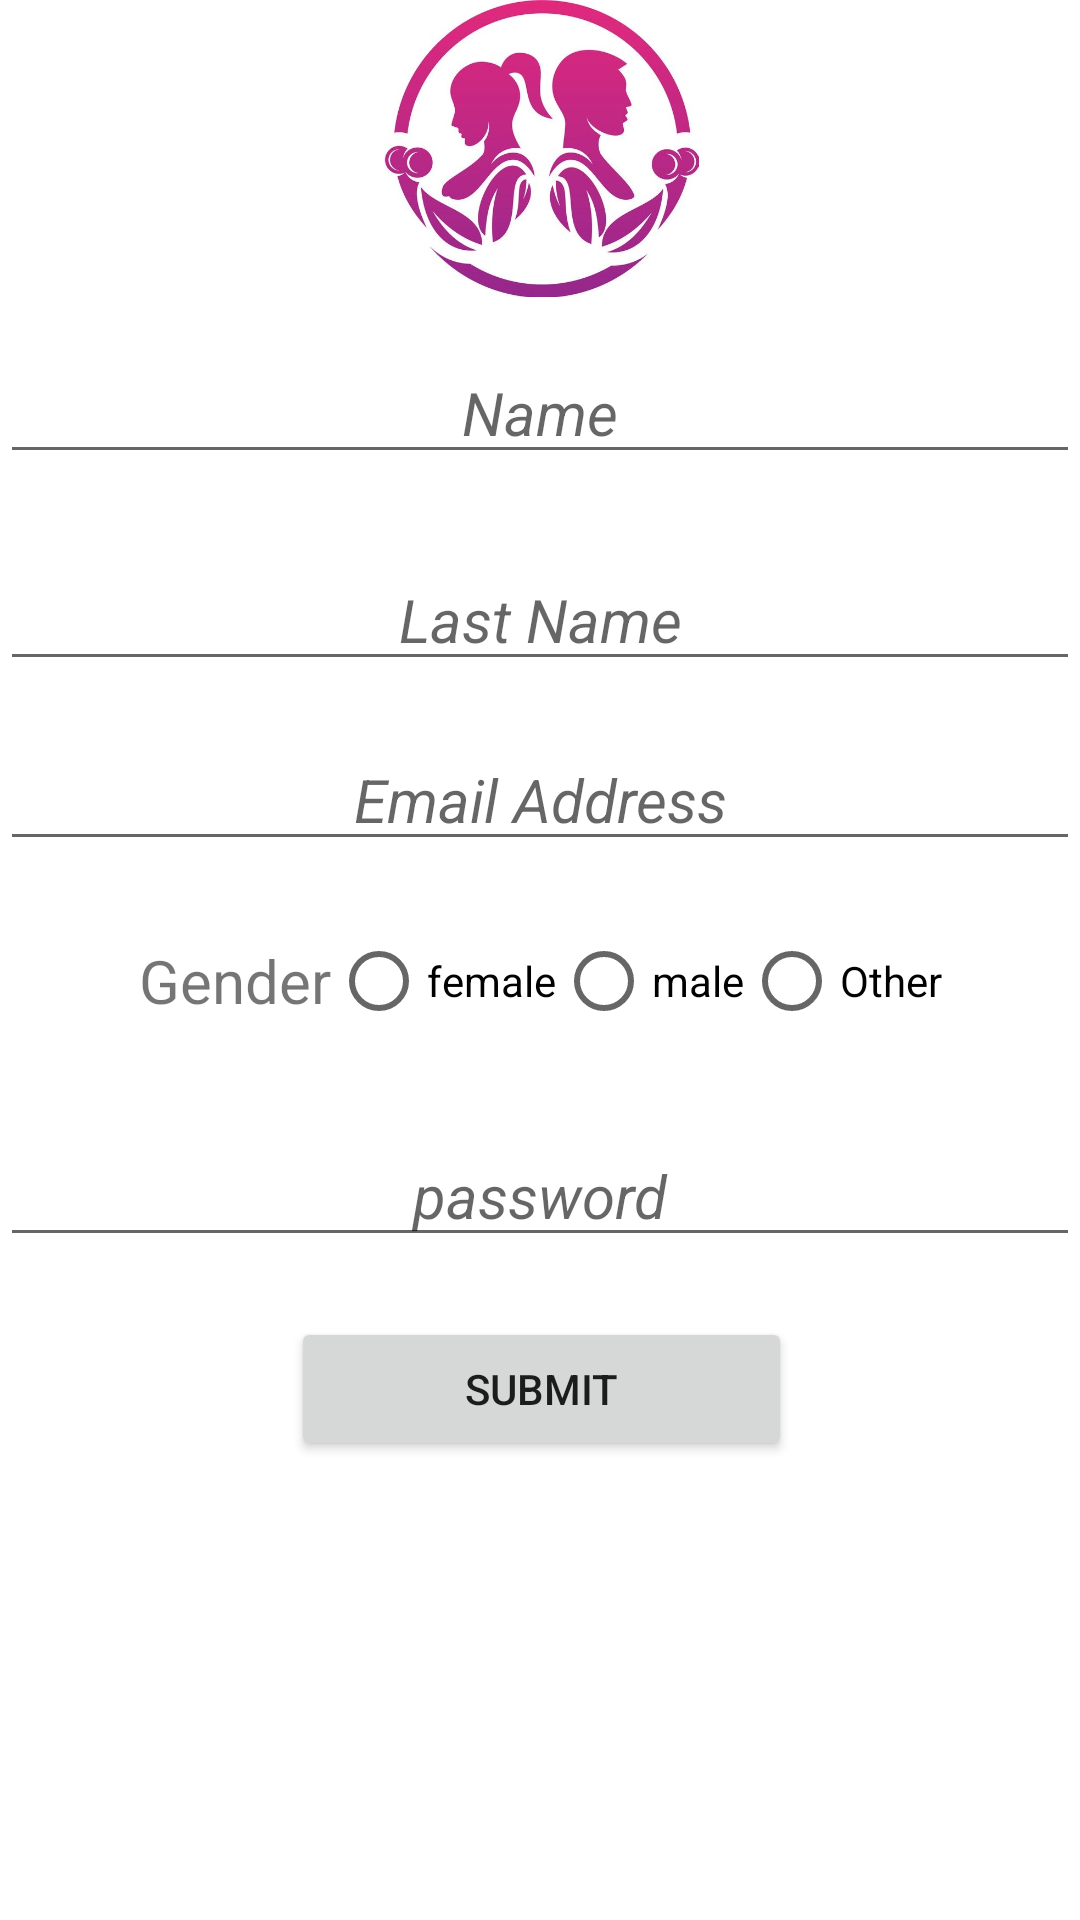

Here is an Android app screen rendered from its layout file. Give the layout XML and the strings, colors and styles it references.
<!-- AndroidManifest.xml: application theme Theme.MaterialComponents.Light.DarkActionBar -->
<!-- res/layout/activity_registration.xml -->
<?xml version="1.0" encoding="utf-8"?>

<androidx.constraintlayout.widget.ConstraintLayout xmlns:android="http://schemas.android.com/apk/res/android"
xmlns:app="http://schemas.android.com/apk/res-auto"
xmlns:tools="http://schemas.android.com/tools"
android:layout_width="match_parent"
android:layout_height="match_parent"
android:layout_margin="10dp"
android:orientation="vertical"
tools:context=".RegistrationActivity">

    <ImageView
        android:id="@+id/imageView6"
        android:layout_width="391dp"
        android:layout_height="99dp"
        android:layout_marginBottom="15dp"
        app:layout_constraintBottom_toTopOf="@+id/editTextName"
        app:layout_constraintEnd_toEndOf="parent"
        app:layout_constraintStart_toStartOf="parent"
        app:layout_constraintTop_toTopOf="parent"
        app:srcCompat="@drawable/registerlogo" />


<EditText
    android:id="@+id/editTextName"
    android:layout_width="0dp"
    android:layout_height="wrap_content"
    android:layout_marginBottom="25dp"
    android:ems="10"
    android:textAlignment="center"
    android:textSize="20sp"
    android:textStyle="italic"
    android:hint="@string/name"
    android:inputType="textPersonName"
    app:layout_constraintBottom_toTopOf="@+id/editTextLname"
    app:layout_constraintEnd_toEndOf="parent"
    app:layout_constraintStart_toStartOf="parent"
    app:layout_constraintTop_toBottomOf="@+id/imageView6" />


<EditText
    android:id="@+id/editTextLname"
    android:layout_width="0dp"
    android:layout_height="wrap_content"
    android:layout_marginBottom="16dp"
    android:ems="10"
    android:textAlignment="center"
    android:textSize="20sp"
    android:textStyle="italic"
    android:hint="@string/last_name"
    android:inputType="textPersonName"
    app:layout_constraintBottom_toTopOf="@+id/editTextEmail"
    app:layout_constraintEnd_toEndOf="parent"
    app:layout_constraintStart_toStartOf="parent"
    app:layout_constraintTop_toBottomOf="@+id/editTextName" />


<EditText
    android:id="@+id/editTextEmail"
    android:layout_width="0dp"
    android:layout_height="wrap_content"
    android:layout_marginBottom="16dp"
    android:ems="10"
    android:textAlignment="center"
    android:textSize="20sp"
    android:textStyle="italic"
    android:hint="@string/email_address"
    android:inputType="textPersonName"
    app:layout_constraintBottom_toTopOf="@+id/radioGroup"
    app:layout_constraintEnd_toEndOf="parent"
    app:layout_constraintStart_toStartOf="parent"
    app:layout_constraintTop_toBottomOf="@+id/editTextLname" />


<RadioGroup
    android:id="@+id/radioGroup"
    android:layout_width="wrap_content"
    android:layout_height="wrap_content"
    android:layout_marginBottom="24dp"
    android:gravity="center"
    android:orientation="horizontal"
    app:layout_constraintBottom_toTopOf="@+id/editTextNumberPassword"
    app:layout_constraintEnd_toEndOf="parent"
    app:layout_constraintStart_toStartOf="parent"
    app:layout_constraintTop_toBottomOf="@+id/editTextEmail">

    <TextView
        android:id="@+id/textView2"
        android:layout_width="wrap_content"
        android:layout_height="wrap_content"
        android:layout_weight="1"
        android:textSize="20sp"
        android:text="@string/gender" />

    <RadioButton
        android:id="@+id/radioFemale"
        android:layout_width="match_parent"
        android:layout_height="wrap_content"
        android:text="@string/female" />

    <RadioButton
        android:id="@+id/radioMale"
        android:layout_width="wrap_content"
        android:layout_height="wrap_content"
        android:layout_weight="1"
        android:text="@string/male" />

    <RadioButton
        android:id="@+id/radioOther"
        android:layout_width="wrap_content"
        android:layout_height="wrap_content"
        android:layout_weight="1"
        android:text="@string/other" />
</RadioGroup>


<EditText
    android:id="@+id/editTextNumberPassword"
    android:layout_width="0dp"
    android:layout_height="wrap_content"
    android:layout_marginBottom="35dp"
    android:ems="10"
    android:textAlignment="center"
    android:textSize="20sp"
    android:textStyle="italic"
    android:hint="@string/password"
    android:inputType="textPassword"
    app:layout_constraintBottom_toTopOf="@+id/submitBttn"
    app:layout_constraintEnd_toEndOf="parent"
    app:layout_constraintStart_toStartOf="parent"
    app:layout_constraintTop_toBottomOf="@+id/radioGroup" />

<Button
    android:id="@+id/submitBttn"
    android:layout_width="167dp"
    android:layout_height="48dp"
    android:layout_marginTop="20dp"
    android:text="@string/submit"
    app:layout_constraintEnd_toEndOf="parent"
    app:layout_constraintHorizontal_bias="0.502"
    app:layout_constraintStart_toStartOf="parent"
    app:layout_constraintTop_toBottomOf="@+id/editTextNumberPassword" />


</androidx.constraintlayout.widget.ConstraintLayout>
<!-- resources referenced by this layout -->
<resources>
  <!-- drawable registerlogo: jpg bitmap (drawable-v24, 87971 bytes) -->
  <string name="email_address">Email Address</string>
  <string name="female">female</string>
  <string name="gender">Gender</string>
  <string name="last_name">Last Name</string>
  <string name="male">male</string>
  <string name="name">Name</string>
  <string name="other">Other</string>
  <string name="password">password</string>
  <string name="submit">submit</string>
</resources>
